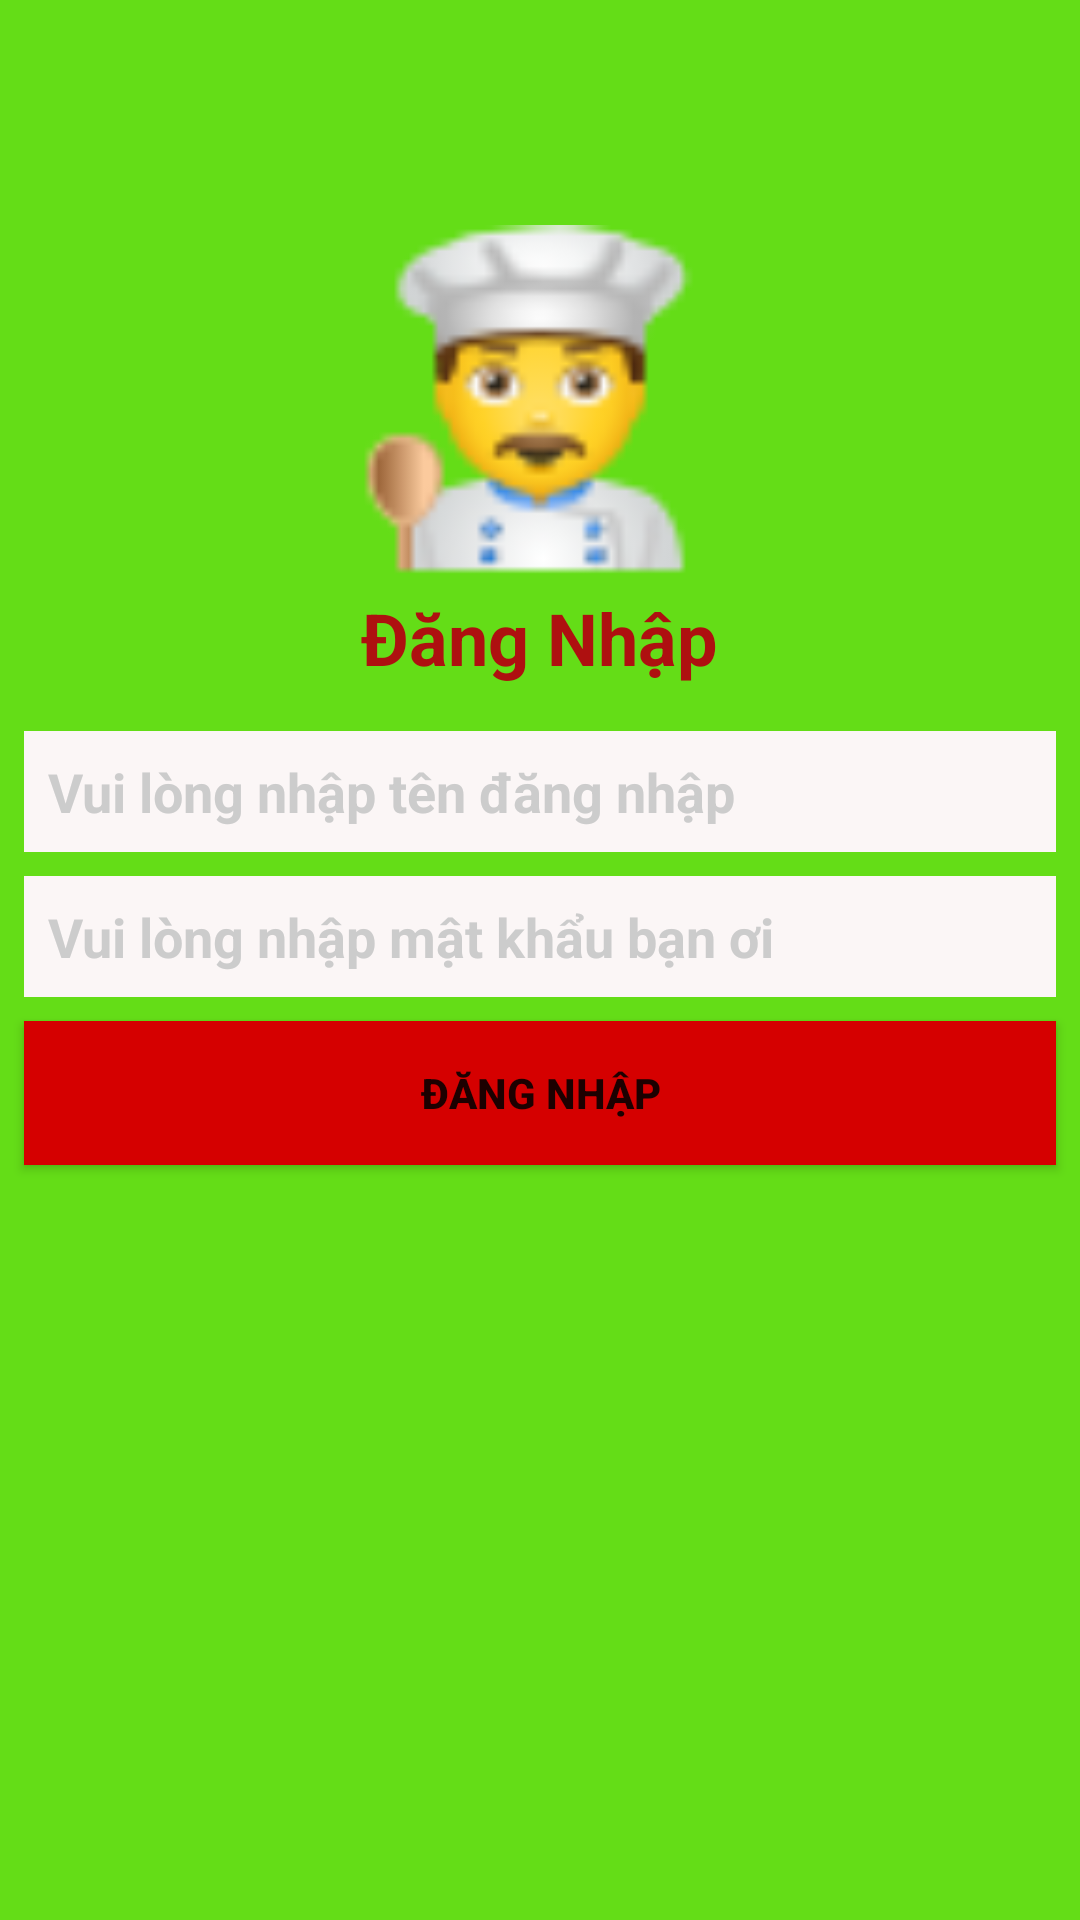

Produce the Android XML layout that renders to this screen, including the resource entries it uses.
<!-- AndroidManifest.xml: application theme Theme.MonAn -->
<!-- res/layout/activity_dang_nhap.xml -->
<?xml version="1.0" encoding="utf-8"?>
<RelativeLayout xmlns:android="http://schemas.android.com/apk/res/android"
    android:layout_width="match_parent"
    android:layout_height="match_parent"
    android:background="@color/green_daquang"
    >

    <ImageView
        android:src="@drawable/person_cook"
        android:layout_width="@dimen/size_150dp"
        android:layout_height="@dimen/size_150dp"
        android:layout_centerVertical="@+id/lnKhungDangNhap"
        android:layout_centerHorizontal="true"
        android:layout_marginTop="@dimen/size_80dp" />

    <TextView
        android:textColor="#AE1010"
        android:layout_width="wrap_content"
        android:layout_height="wrap_content"
        android:layout_above="@+id/lnKhungDangNhap"
        android:layout_centerHorizontal="true"
        android:layout_marginTop="@dimen/size_70dp"
        android:text="@string/dangnhap"
        android:textSize="@dimen/size_30sp"
        android:textStyle="bold" />



    <LinearLayout
        android:layout_marginTop="@dimen/size_20dp"
        android:id="@+id/lnKhungDangNhap"
        android:layout_width="match_parent"
        android:layout_height="wrap_content"
        android:orientation="vertical"
        android:layout_centerHorizontal="true"
        android:layout_centerVertical="true"
        >

        <EditText
            android:textStyle="bold"
            android:id="@+id/edit_TenDangNhapDN"
            android:layout_width="match_parent"
            android:layout_height="wrap_content"
            android:hint="@string/tendangnhap"
            android:padding="@dimen/size_10dp"
            android:layout_marginLeft="@dimen/size_10dp"
            android:layout_marginRight="@dimen/size_10dp"
            android:layout_marginBottom="@dimen/size_10dp"
            android:background="@color/white"
            android:textColorHint="@color/colorGray"
            android:drawableLeft="@drawable/user"
            android:drawablePadding="@dimen/size_10dp"
            android:singleLine="true"
            android:textColor="@color/black"
            />

        <EditText
            android:textStyle="bold"
            android:id="@+id/edit_MatKhauDN"
            android:layout_width="match_parent"
            android:layout_height="wrap_content"
            android:hint="@string/nhapmatkhau"
            android:padding="@dimen/size_10dp"
            android:layout_marginLeft="@dimen/size_10dp"
            android:layout_marginRight="@dimen/size_10dp"
            android:layout_marginBottom="@dimen/size_10dp"
            android:background="@color/white"
            android:textColorHint="@color/colorGray"
            android:drawableLeft="@drawable/password"
            android:drawablePadding="@dimen/size_10dp"
            android:singleLine="true"
            android:textColor="@color/black"
            android:password="true"
            />

        <Button
            android:id="@+id/btnDongYDN"
            android:layout_width="match_parent"
            android:layout_height="wrap_content"
            android:text="@string/dangnhap"
            android:padding="@dimen/size_10dp"
            android:background="@color/red"
            android:layout_marginLeft="@dimen/size_10dp"
            android:layout_marginRight="@dimen/size_10dp"
            android:layout_marginBottom="@dimen/size_10dp"
            android:textStyle="bold"
            />



    </LinearLayout>


</RelativeLayout>
<!-- resources referenced by this layout -->
<resources>
  <color name="black">#FF000000</color>
  <color name="colorGray">#ccc</color>
  <color name="green_daquang">#64dd17</color>
  <color name="red">#d50000</color>
  <color name="white">#FBF6F6</color>
  <dimen name="size_10dp">10dp</dimen>
  <dimen name="size_150dp">150dp</dimen>
  <dimen name="size_20dp">20dp</dimen>
  <dimen name="size_30sp">30sp</dimen>
  <dimen name="size_70dp">70dp</dimen>
  <dimen name="size_80dp">80dp</dimen>
  <!-- drawable person_cook: png bitmap (drawable-v24, 3892 bytes) -->
  <string name="dangnhap">Đăng Nhập</string>
  <string name="nhapmatkhau">Vui lòng nhập mật khẩu bạn ơi</string>
  <string name="tendangnhap">Vui lòng nhập tên đăng nhập</string>
  <style name="Theme.MonAn" parent="Theme.MaterialComponents.DayNight.NoActionBar">
          
          <item name="colorPrimary">@color/purple_500</item>
          <item name="colorPrimaryVariant">@color/purple_700</item>
          <item name="colorOnPrimary">@color/white</item>
          
          <item name="colorSecondary">@color/teal_200</item>
          <item name="colorSecondaryVariant">@color/teal_700</item>
          <item name="colorOnSecondary">@color/black</item>
          
          <item name="android:statusBarColor" tools:targetApi="l">?attr/colorPrimaryVariant</item>
          
          <item name="windowActionBar">false</item>
          <item name="windowNoTitle">true</item>
      </style>
  <color name="purple_500">#FF6200EE</color>
  <color name="purple_700">#FF3700B3</color>
  <color name="teal_200">#FF03DAC5</color>
  <color name="teal_700">#FF018786</color>
</resources>
